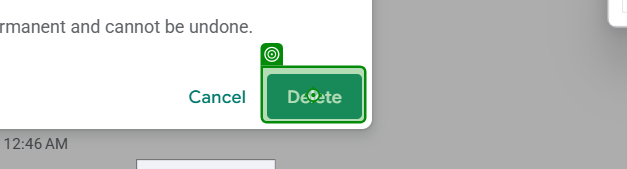
Task: Test Project
Workflow: Main

Step 1: click
